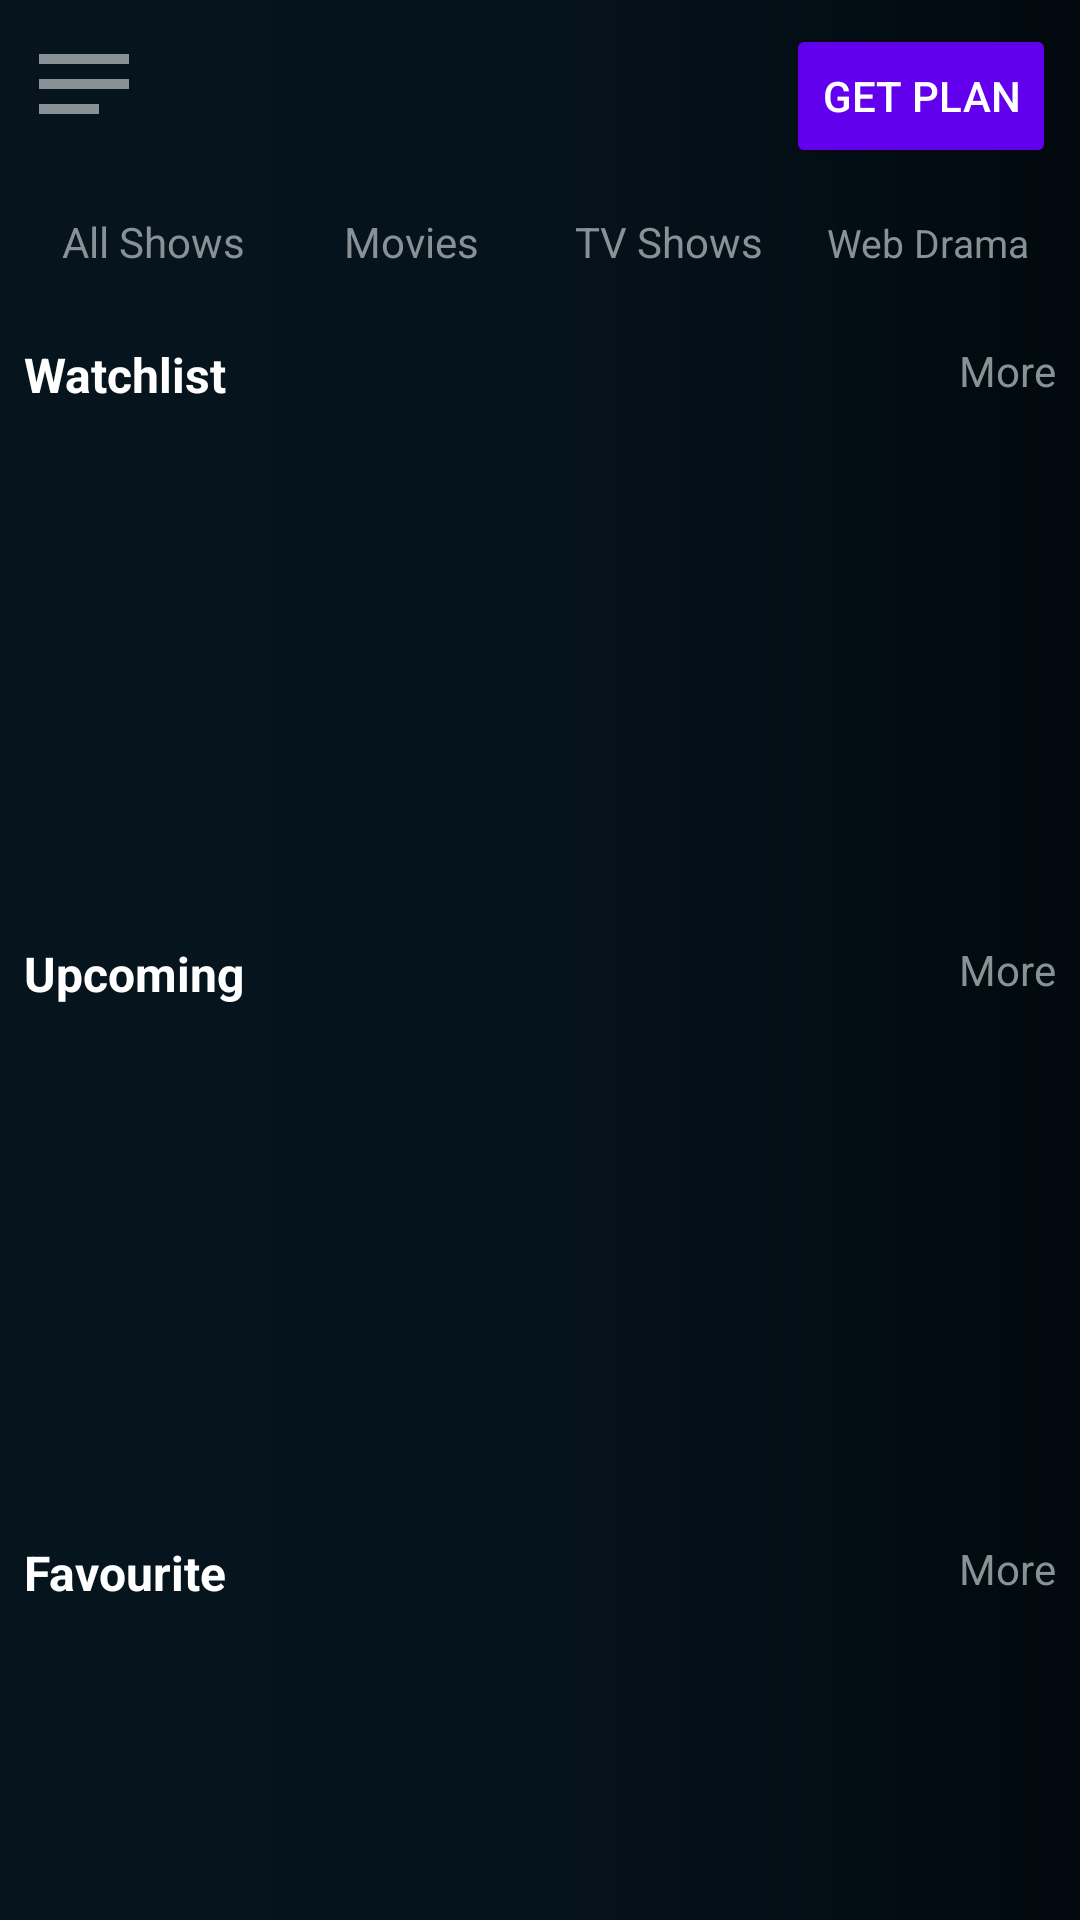

Produce the Android XML layout that renders to this screen, including the resource entries it uses.
<!-- AndroidManifest.xml: application theme Theme.NetflixUiClone -->
<!-- res/layout/fragment_home.xml -->
<?xml version="1.0" encoding="utf-8"?>
<RelativeLayout xmlns:android="http://schemas.android.com/apk/res/android"
    xmlns:tools="http://schemas.android.com/tools"
    android:padding="8dp"
    android:background="@drawable/bg"
    android:layout_width="match_parent"
    android:layout_height="match_parent"
    tools:context=".home.HomeFragment">

    <ImageView
        android:layout_alignParentTop="true"
        android:layout_alignParentStart="true"
        android:id="@+id/menu"
        android:src="@drawable/ic_baseline_notes_24"
        android:layout_width="40dp"
        android:layout_height="40dp"/>

    <Button
        android:textColor="@color/white"
        android:id="@+id/get_plans"
        android:layout_alignParentTop="true"
        android:layout_alignParentEnd="true"
        android:backgroundTint="@color/purple_500"
        android:text="Get Plan"
        android:layout_width="wrap_content"
        android:layout_height="wrap_content"/>

    <LinearLayout
        android:layout_marginTop="15dp"
        android:layout_below="@id/get_plans"
        android:id="@+id/categories"
        android:orientation="horizontal"
        android:layout_width="match_parent"
        android:layout_height="wrap_content">
        <TextView
            android:textAlignment="center"
            android:textColor="@color/text"
            android:layout_weight="1"
            android:id="@+id/all"
            android:layout_width="0dp"
            android:layout_height="wrap_content"
            android:text="All Shows"
            android:textSize="14sp"/>


        <TextView
            android:textAlignment="center"
            android:textColor="@color/text"
            android:layout_weight="1"
            android:id="@+id/movies"
            android:layout_width="0dp"
            android:layout_height="wrap_content"
            android:text="Movies"
            android:textSize="14sp"/>

        <TextView
            android:textAlignment="center"
            android:textColor="@color/text"
            android:layout_weight="1"
            android:id="@+id/tv"
            android:layout_width="0dp"
            android:layout_height="wrap_content"
            android:text="TV Shows"
            android:textSize="14sp"/>

        <TextView
            android:textAlignment="center"
            android:textColor="@color/text"
            android:layout_weight="1"
            android:id="@+id/drama"
            android:layout_width="0dp"
            android:layout_height="wrap_content"
            android:text="Web Drama"
            android:textSize="13sp"/>

    </LinearLayout>

    <RelativeLayout
        android:layout_marginTop="24dp"
        android:layout_below="@id/categories"
        android:id="@+id/watchlistlayout"
        android:layout_width="match_parent"
        android:layout_height="wrap_content">
        <TextView
            android:id="@+id/watchlist"
            android:layout_alignParentStart="true"
            android:layout_alignParentTop="true"
            android:text="Watchlist"
            android:textSize="16sp"
            android:textStyle="bold"
            android:textColor="@color/white"
            android:layout_width="wrap_content"
            android:layout_height="wrap_content"/>

        <TextView
            android:layout_alignParentEnd="true"
            android:layout_alignParentTop="true"
            android:text="More"
            android:textColor="@color/text"
            android:layout_width="wrap_content"
            android:layout_height="wrap_content"/>

        <LinearLayout
            android:layout_marginTop="8dp"
            android:layout_below="@id/watchlist"
            android:orientation="horizontal"
            android:layout_width="match_parent"
            android:layout_height="150dp">
            <ImageView

                android:id="@+id/one"
                android:layout_weight="1"
                android:layout_width="0dp"
                android:layout_height="match_parent"/>

            <ImageView
                android:id="@+id/two"
                android:layout_marginStart="8dp"
                android:layout_weight="1"
                android:layout_width="0dp"
                android:layout_height="match_parent"/>


            <ImageView
                android:id="@+id/three"
                android:layout_marginStart="8dp"
                android:layout_weight="1"
                android:layout_width="0dp"
                android:layout_height="match_parent"/>
        </LinearLayout>
    </RelativeLayout>



    <RelativeLayout
        android:layout_marginTop="20dp"
        android:layout_below="@id/watchlistlayout"
        android:id="@+id/upcominglayout"
        android:layout_width="match_parent"
        android:layout_height="wrap_content">
        <TextView
            android:id="@+id/upcoming"
            android:layout_alignParentStart="true"
            android:layout_alignParentTop="true"
            android:text="Upcoming"
            android:textSize="16sp"
            android:textStyle="bold"
            android:textColor="@color/white"
            android:layout_width="wrap_content"
            android:layout_height="wrap_content"/>

        <TextView
            android:layout_alignParentEnd="true"
            android:layout_alignParentTop="true"
            android:text="More"
            android:textColor="@color/text"
            android:layout_width="wrap_content"
            android:layout_height="wrap_content"/>

        <LinearLayout
            android:layout_marginTop="8dp"
            android:layout_below="@id/upcoming"
            android:orientation="horizontal"
            android:layout_width="match_parent"
            android:layout_height="150dp">
            <ImageView
                android:id="@+id/four"
                android:layout_weight="1"
                android:layout_width="0dp"
                android:layout_height="match_parent"/>

            <ImageView
                android:id="@+id/five"
                android:layout_marginStart="8dp"
                android:layout_weight="1"
                android:layout_width="0dp"
                android:layout_height="match_parent"/>


            <ImageView
                android:id="@+id/six"
                android:layout_marginStart="8dp"
                android:layout_weight="1"
                android:layout_width="0dp"
                android:layout_height="match_parent"/>
        </LinearLayout>
    </RelativeLayout>

    <RelativeLayout
        android:layout_marginTop="20dp"
        android:layout_below="@id/upcominglayout"
        android:layout_width="match_parent"
        android:layout_height="wrap_content">
        <TextView
            android:id="@+id/favourit"
            android:layout_alignParentStart="true"
            android:layout_alignParentTop="true"
            android:text="Favourite"
            android:textSize="16sp"
            android:textStyle="bold"
            android:textColor="@color/white"
            android:layout_width="wrap_content"
            android:layout_height="wrap_content"/>

        <TextView
            android:layout_alignParentEnd="true"
            android:layout_alignParentTop="true"
            android:text="More"
            android:textColor="@color/text"
            android:layout_width="wrap_content"
            android:layout_height="wrap_content"/>

        <LinearLayout
            android:layout_marginTop="8dp"
            android:layout_below="@id/favourit"
            android:orientation="horizontal"
            android:layout_width="match_parent"
            android:layout_height="150dp">
            <ImageView
                android:id="@+id/seven"
                android:layout_weight="1"
                android:layout_width="0dp"
                android:layout_height="match_parent"/>

            <ImageView
                android:id="@+id/eight"
                android:layout_marginStart="8dp"
                android:layout_weight="1"
                android:layout_width="0dp"
                android:layout_height="match_parent"/>


            <ImageView
                android:id="@+id/nine"
                android:layout_marginStart="8dp"
                android:layout_weight="1"
                android:layout_width="0dp"
                android:layout_height="match_parent"/>
        </LinearLayout>
    </RelativeLayout>



</RelativeLayout>
<!-- resources referenced by this layout -->
<resources>
  <color name="purple_500">#FF6200EE</color>
  <color name="text">#889195</color>
  <color name="white">#FFFFFFFF</color>
  <!-- drawable bg (drawable) -->
  <?xml version="1.0" encoding="utf-8"?>
  <shape android:shape="rectangle" xmlns:android="http://schemas.android.com/apk/res/android">
      <gradient android:startColor="@color/start" android:centerColor="@color/mid" android:endColor="@color/end"/>
  </shape>
  <!-- drawable ic_baseline_notes_24 (drawable) -->
  <vector android:autoMirrored="true" android:height="24dp"
      android:tint="#889195" android:viewportHeight="24"
      android:viewportWidth="24" android:width="24dp" xmlns:android="http://schemas.android.com/apk/res/android">
      <path android:fillColor="@android:color/white" android:pathData="M3,18h12v-2L3,16v2zM3,6v2h18L21,6L3,6zM3,13h18v-2L3,11v2z"/>
  </vector>
  <style name="Theme.NetflixUiClone" parent="Theme.MaterialComponents.DayNight.NoActionBar">
          
          <item name="colorPrimary">@color/white</item>
          <item name="colorPrimaryVariant">@color/white</item>
          <item name="colorOnPrimary">@color/white</item>
          
          <item name="colorSecondary">@color/teal_200</item>
          <item name="colorSecondaryVariant">@color/teal_700</item>
          <item name="colorOnSecondary">@color/black</item>
          
          <item name="android:statusBarColor">?attr/colorPrimaryVariant</item>
          
          <item name="android:windowFullscreen">true</item>
          <item name="android:windowTranslucentStatus">true</item>
          <item name="android:windowLayoutInDisplayCutoutMode">shortEdges</item>
      </style>
  <color name="start">#06141D</color>
  <color name="mid">#05131C</color>
  <color name="end">#02090F</color>
  <color name="teal_200">#FF03DAC5</color>
  <color name="teal_700">#FF018786</color>
  <color name="black">#FF000000</color>
</resources>
